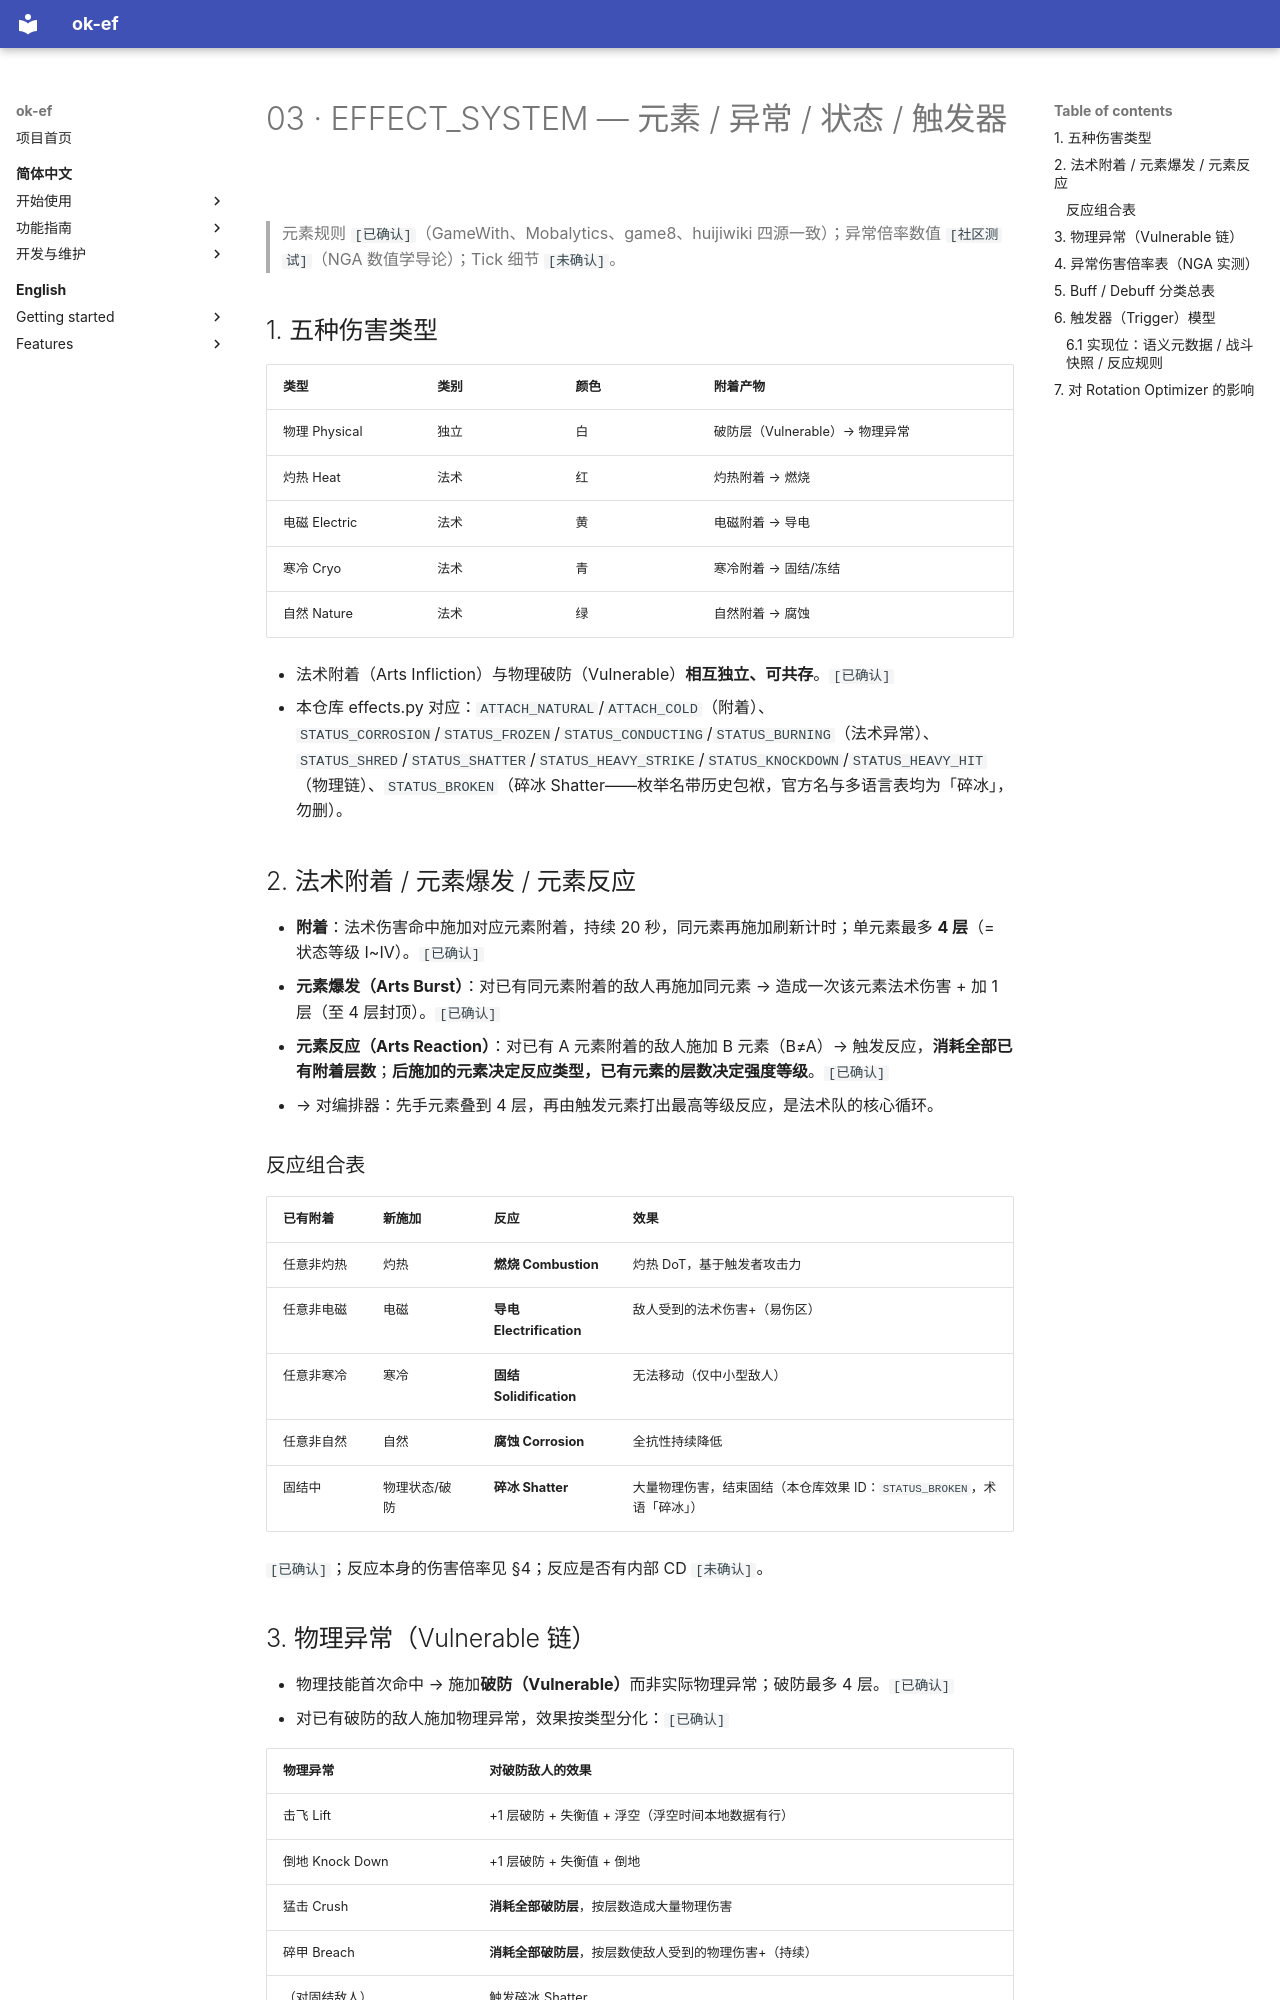

repository: AliceJump/ok-end-field · page: dev/combat-system/EFFECT_SYSTEM/index.html · generator: mkdocs

# 03 · EFFECT_SYSTEM — 元素 / 异常 / 状态 / 触发器

> 元素规则 `[已确认]`（GameWith、Mobalytics、game8、huijiwiki 四源一致）；异常倍率数值 `[社区测试]`（NGA 数值学导论）；Tick 细节 `[未确认]`。

## 1. 五种伤害类型

| 类型 | 类别 | 颜色 | 附着产物 |
|---|---|---|---|
| 物理 Physical | 独立 | 白 | 破防层（Vulnerable）→ 物理异常 |
| 灼热 Heat | 法术 | 红 | 灼热附着 → 燃烧 |
| 电磁 Electric | 法术 | 黄 | 电磁附着 → 导电 |
| 寒冷 Cryo | 法术 | 青 | 寒冷附着 → 固结/冻结 |
| 自然 Nature | 法术 | 绿 | 自然附着 → 腐蚀 |

- 法术附着（Arts Infliction）与物理破防（Vulnerable）**相互独立、可共存**。`[已确认]`
- 本仓库 effects.py 对应：`ATTACH_NATURAL`/`ATTACH_COLD`（附着）、`STATUS_CORROSION`/`STATUS_FROZEN`/`STATUS_CONDUCTING`/`STATUS_BURNING`（法术异常）、`STATUS_SHRED`/`STATUS_SHATTER`/`STATUS_HEAVY_STRIKE`/`STATUS_KNOCKDOWN`/`STATUS_HEAVY_HIT`（物理链）、`STATUS_BROKEN`（碎冰 Shatter——枚举名带历史包袱，官方名与多语言表均为「碎冰」，勿删）。

## 2. 法术附着 / 元素爆发 / 元素反应

- **附着**：法术伤害命中施加对应元素附着，持续 20 秒，同元素再施加刷新计时；单元素最多 **4 层**（= 状态等级 I~IV）。`[已确认]`
- **元素爆发（Arts Burst）**：对已有同元素附着的敌人再施加同元素 → 造成一次该元素法术伤害 + 加 1 层（至 4 层封顶）。`[已确认]`
- **元素反应（Arts Reaction）**：对已有 A 元素附着的敌人施加 B 元素（B≠A）→ 触发反应，**消耗全部已有附着层数**；**后施加的元素决定反应类型，已有元素的层数决定强度等级**。`[已确认]`
  - → 对编排器：先手元素叠到 4 层，再由触发元素打出最高等级反应，是法术队的核心循环。

### 反应组合表

| 已有附着 | 新施加 | 反应 | 效果 |
|---|---|---|---|
| 任意非灼热 | 灼热 | **燃烧 Combustion** | 灼热 DoT，基于触发者攻击力 |
| 任意非电磁 | 电磁 | **导电 Electrification** | 敌人受到的法术伤害+（易伤区） |
| 任意非寒冷 | 寒冷 | **固结 Solidification** | 无法移动（仅中小型敌人） |
| 任意非自然 | 自然 | **腐蚀 Corrosion** | 全抗性持续降低 |
| 固结中 | 物理状态/破防 | **碎冰 Shatter** | 大量物理伤害，结束固结（本仓库效果 ID：`STATUS_BROKEN`，术语「碎冰」） |

`[已确认]`；反应本身的伤害倍率见 §4；反应是否有内部 CD `[未确认]`。
